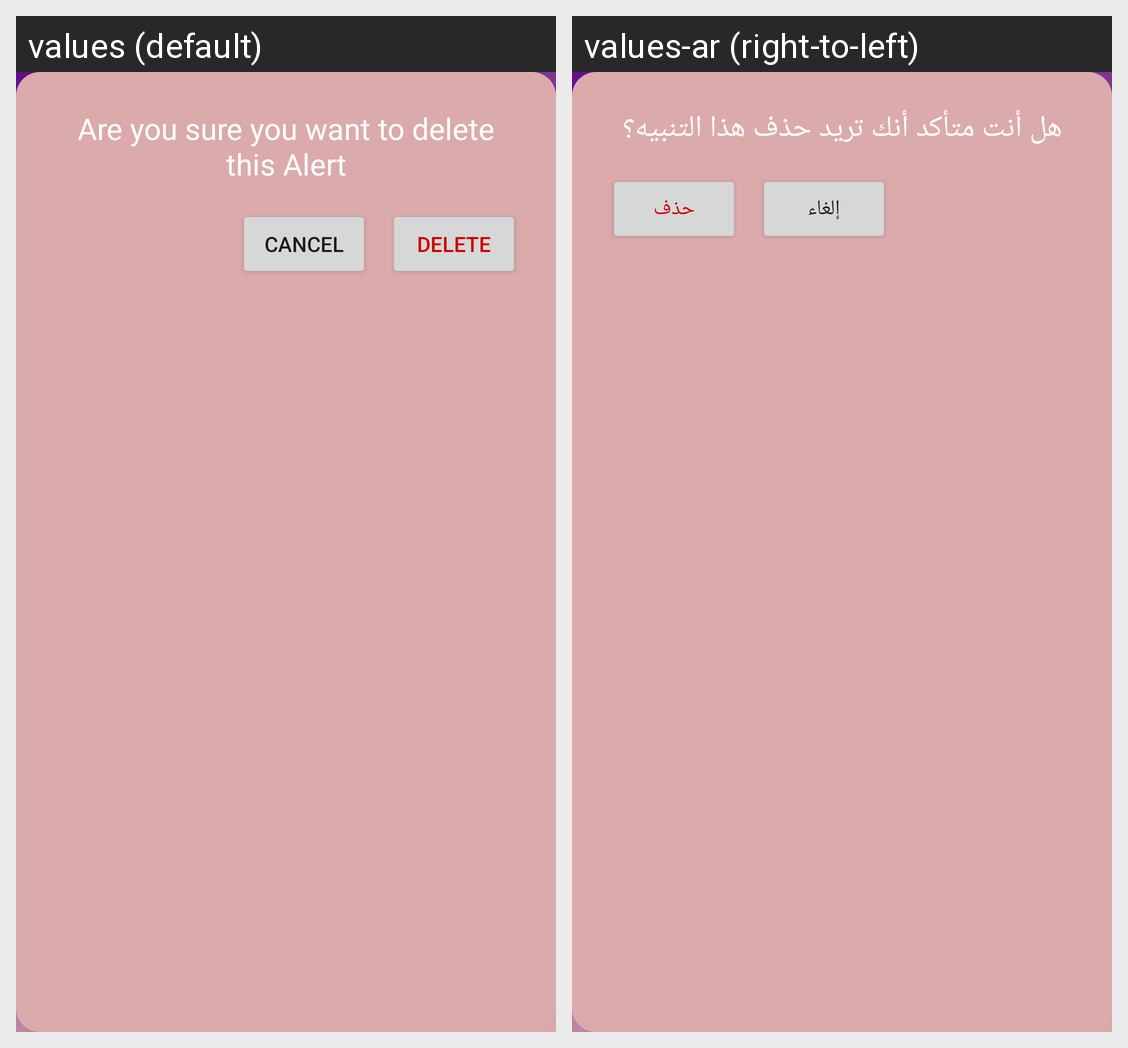

The same Android screen rendered under two of its app's locales, left to right. List the strings drawn on it with the default value and each locale's translation.
Android screen res/layout/dialog_delete_alert_confirmation.xml rendered under 2 locales, left to right: values (default), values-ar (right-to-left). Device: Nexus 5 (rendered at 1080×1920; each locale shown at half size, 540×960, under a caption strip naming it); theme Theme.SunChaser.
Strings drawn on this screen, with the default value and each locale's value (text and hints the layout hard-codes, and strings that could not be matched under every locale, appear in the picture but are not listed):

are_you_sure_you_want_to_delete_this_alert
  values: Are you sure you want to delete this Alert
  values-ar: هل أنت متأكد أنك تريد حذف هذا التنبيه؟

cancel
  values: Cancel
  values-ar: إلغاء

delete
  values: Delete
  values-ar: حذف
